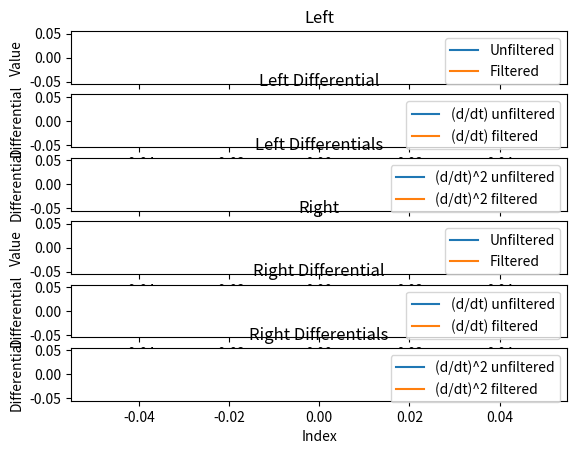

Generate this figure with matplotlib:
# Imports
import numpy as np
import matplotlib.pyplot as plt

# FIR Filter
def fir_filter(coefficients, input_array):
    output = np.zeros(len(input_array))
    for i in range(len(input_array)):
        for j in range(len(coefficients)):
            if i - j >= 0:
                output[i] += coefficients[j] * input_array[i - j]
    return output

# Plots Left and Right TOF sensor data + differential + differential^2
def overlay_data(data1, data2, label1, data3, data4, label2):
    x = range(len(data1))  # x-axis values (assumed to be the indices of the array)

    plt.subplot(6, 1, 1)
    plt.plot(x, data1, label='Unfiltered')
    plt.plot(x, data2, label='Filtered')
    plt.xlabel('Index')
    plt.ylabel('Value')
    plt.title(label1)
    plt.legend()

    plt.subplot(6, 1, 2)
    differential1 = np.diff(data1)
    differential2 = np.diff(data2)
    x_diff = range(len(differential1))
    plt.plot(x_diff, differential1, label='(d/dt) unfiltered')
    plt.plot(x_diff, differential2, label='(d/dt) filtered')
    plt.xlabel('Index')
    plt.ylabel('Differential')
    plt.title(label1 + ' Differential')
    plt.legend()

    plt.subplot(6, 1, 3)
    differential1 = np.diff(np.diff(data1))
    differential2 = np.diff(np.diff(data2))
    x_diff = range(len(differential1))
    plt.plot(x_diff, differential1, label='(d/dt)^2 unfiltered')
    plt.plot(x_diff, differential2, label='(d/dt)^2 filtered')
    plt.xlabel('Index')
    plt.ylabel('Differential')
    plt.title(label1 + ' Differentials')
    plt.legend()

    plt.subplot(6, 1, 4)
    plt.plot(x, data3, label='Unfiltered')
    plt.plot(x, data4, label='Filtered')
    plt.xlabel('Index')
    plt.ylabel('Value')
    plt.title(label2)
    plt.legend()

    plt.subplot(6, 1, 5)
    differential1 = np.diff(data3)
    differential2 = np.diff(data4)
    x_diff = range(len(differential1))
    plt.plot(x_diff, differential1, label='(d/dt) unfiltered')
    plt.plot(x_diff, differential2, label='(d/dt) filtered')
    plt.xlabel('Index')
    plt.ylabel('Differential')
    plt.title(label2 + ' Differential')
    plt.legend()

    plt.subplot(6, 1, 6)
    differential1 = np.diff(np.diff(data3))
    differential2 = np.diff(np.diff(data4))
    x_diff = range(len(differential1))
    plt.plot(x_diff, differential1, label='(d/dt)^2 unfiltered')
    plt.plot(x_diff, differential2, label='(d/dt)^2 filtered')
    plt.xlabel('Index')
    plt.ylabel('Differential')
    plt.title(label2 + ' Differentials')
    plt.legend()

    plt.tight_layout()
    plt.show()

# Inputs
coefficients = [0.02509274331174643,0.12664894963152423,0.26587759991367516,0.33589861675220817,0.26587759991367516,0.12664894963152423,0.02509274331174643,]
filename = "putNameHere"  # Replace with the actual file name



# Format data
R = []
L = []
try:
    with open(filename, "r") as file:
        lines = file.readlines()
        for line in lines:
            line = line.strip() # Use .strip() to remove leading/trailing whitespace
            line = line.split(',')
            R.append(int(line[0][7:]))
            L.append(int(line[1][6:]))
            print(line)
        #print(R)
        #print(L)
        
except FileNotFoundError:
    print(f"File '{filename}' not found.")
except IOError:
    print(f"Error reading file '{filename}'.")


# Apply FIR filter
L_Filtered = fir_filter(coefficients, L)
R_Filtered = fir_filter(coefficients, R)
# Plot
overlay_data(L, L_Filtered, "Left", R, R_Filtered,"Right")
